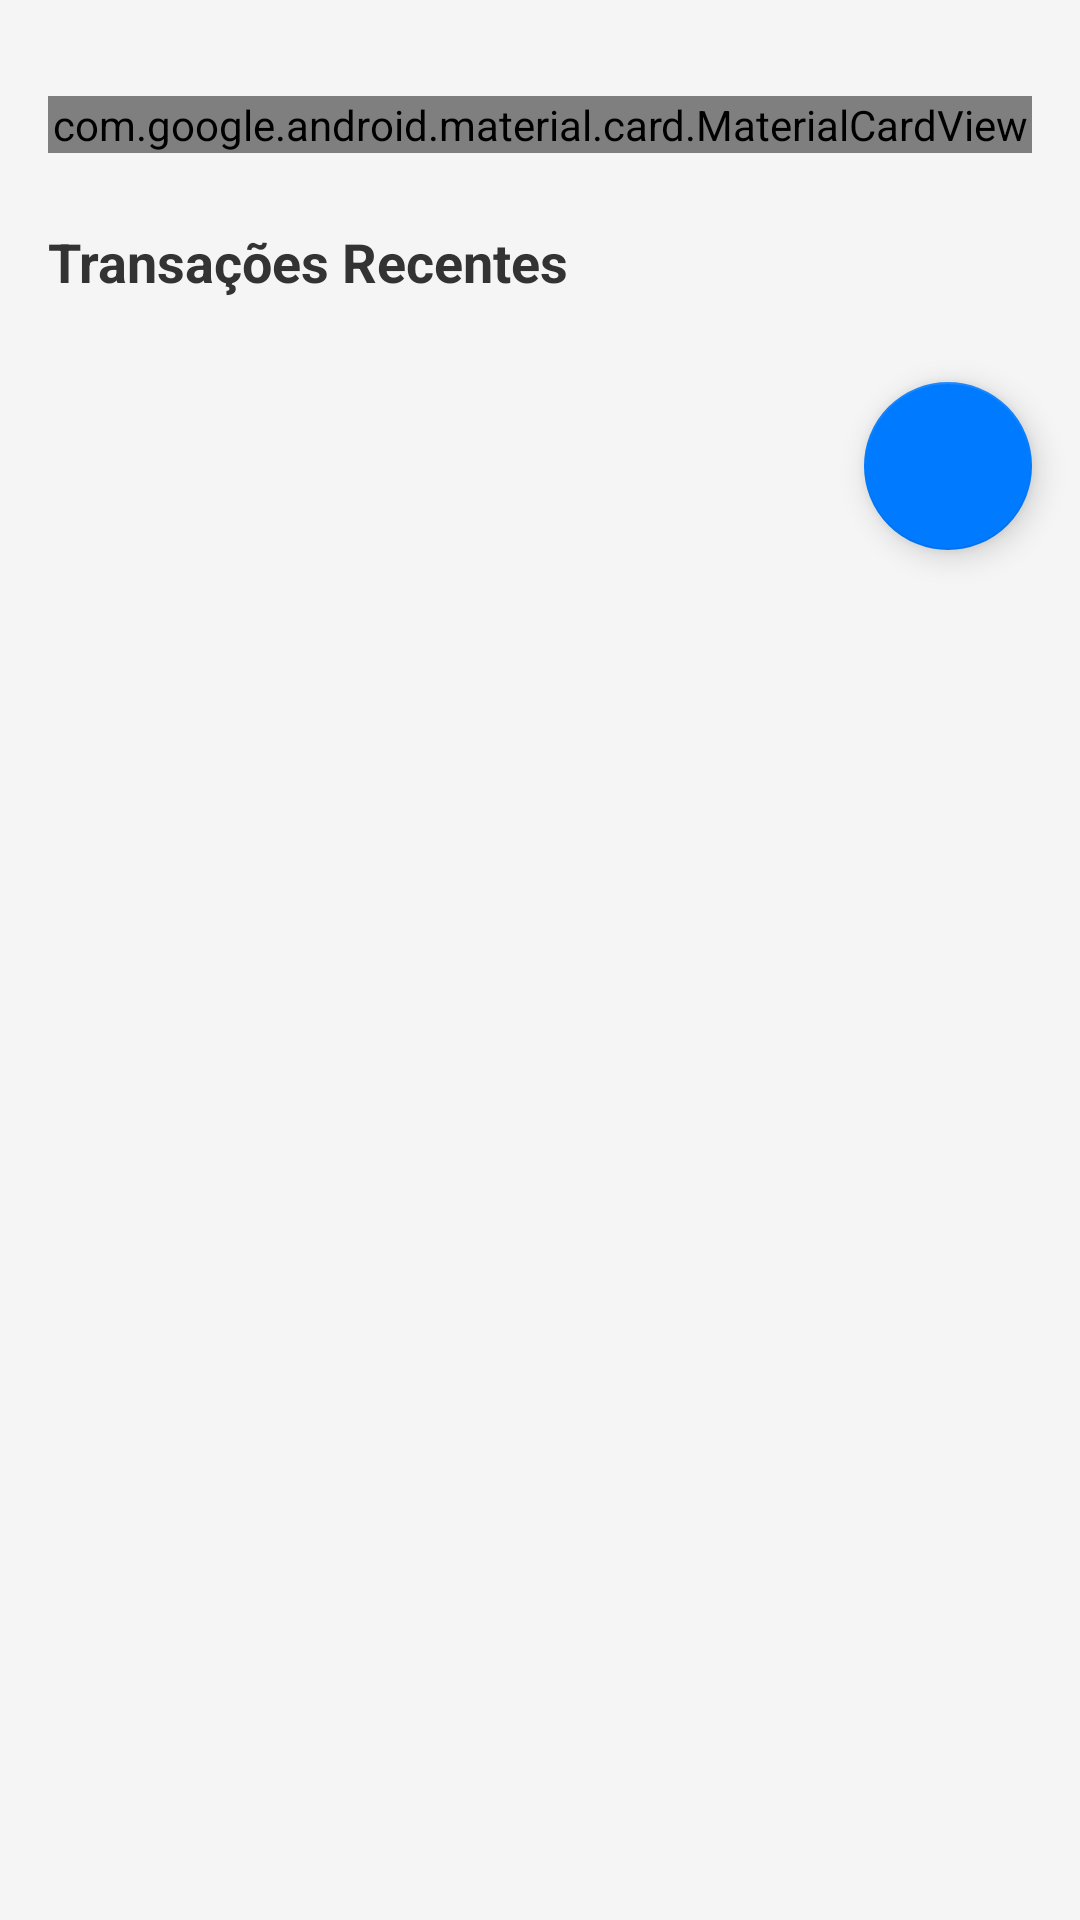

Reconstruct the res/layout file that produces this screen, plus the resources it refers to.
<!-- AndroidManifest.xml: application theme Theme.MoneyStd -->
<!-- res/layout/fragment_home.xml -->
<?xml version="1.0" encoding="utf-8"?>
<ScrollView xmlns:android="http://schemas.android.com/apk/res/android"
    xmlns:app="http://schemas.android.com/apk/res-auto"
    xmlns:tools="http://schemas.android.com/tools"
    android:layout_width="match_parent"
    android:layout_height="match_parent"
    android:background="@color/background_light"
    android:fillViewport="true">

    <LinearLayout
        android:layout_width="match_parent"
        android:layout_height="wrap_content"
        android:orientation="vertical"
        android:paddingTop="16dp">

        
        <com.google.android.material.card.MaterialCardView
            android:id="@+id/balance_card"
            android:layout_width="match_parent"
            android:layout_height="wrap_content"
            android:layout_margin="16dp"
            app:cardElevation="4dp"
            app:cardCornerRadius="12dp"
            app:cardBackgroundColor="@color/card_light">

            <LinearLayout
                android:layout_width="match_parent"
                android:layout_height="wrap_content"
                android:orientation="vertical"
                android:paddingHorizontal="8dp"
                android:paddingVertical="24dp">

                
                <TextView
                    android:id="@+id/balance_title"
                    android:layout_width="match_parent"
                    android:layout_height="wrap_content"
                    android:text="Saldo Total"
                    android:textSize="18sp"
                    android:textColor="@color/text_light"
                    android:textAlignment="center"
                    android:layout_marginBottom="2dp" />

                
                <TextView
                    android:id="@+id/balance_value"
                    android:layout_width="match_parent"
                    android:layout_height="wrap_content"
                    android:text="R$ 0,00"
                    android:textSize="30sp"
                    android:textStyle="bold"
                    android:textAlignment="center"
                    android:layout_marginTop="0dp"
                    android:layout_marginBottom="16dp"
                    android:paddingHorizontal="8dp"
                    android:paddingVertical="18dp"
                    tools:textColor="@color/success_light" />

                
                <LinearLayout
                    android:layout_width="match_parent"
                    android:layout_height="wrap_content"
                    android:orientation="horizontal"
                    android:weightSum="2">

                    
                    <LinearLayout
                        android:layout_width="0dp"
                        android:layout_height="wrap_content"
                        android:layout_weight="1"
                        android:orientation="vertical"
                        android:gravity="center">

                        <TextView
                            android:layout_width="wrap_content"
                            android:layout_height="wrap_content"
                            android:text="Receitas"
                            android:textSize="14sp"
                            android:textColor="@color/text_secondary_light"
                            android:layout_marginBottom="4dp" />

                        <TextView
                            android:id="@+id/income_value"
                            android:layout_width="wrap_content"
                            android:layout_height="wrap_content"
                            android:text="R$ 0,00"
                            android:textSize="16sp"
                            android:textStyle="bold"
                            android:textColor="@color/success_light" />

                    </LinearLayout>

                    
                    <LinearLayout
                        android:layout_width="0dp"
                        android:layout_height="wrap_content"
                        android:layout_weight="1"
                        android:orientation="vertical"
                        android:gravity="center">

                        <TextView
                            android:layout_width="wrap_content"
                            android:layout_height="wrap_content"
                            android:text="Despesas"
                            android:textSize="14sp"
                            android:textColor="@color/text_secondary_light"
                            android:layout_marginBottom="4dp" />

                        <TextView
                            android:id="@+id/expense_value"
                            android:layout_width="wrap_content"
                            android:layout_height="wrap_content"
                            android:text="R$ 0,00"
                            android:textSize="16sp"
                            android:textStyle="bold"
                            android:textColor="@color/error_light" />

                    </LinearLayout>

                </LinearLayout>

            </LinearLayout>

        </com.google.android.material.card.MaterialCardView>

        
        <LinearLayout
            android:layout_width="match_parent"
            android:layout_height="wrap_content"
            android:orientation="vertical"
            android:layout_marginHorizontal="16dp"
            android:layout_marginTop="8dp">

            <TextView
                android:layout_width="match_parent"
                android:layout_height="wrap_content"
                android:text="Transações Recentes"
                android:textSize="18sp"
                android:textStyle="bold"
                android:textColor="@color/text_light"
                android:layout_marginBottom="12dp" />

            <androidx.recyclerview.widget.RecyclerView
                android:id="@+id/recent_transactions_recycler"
                android:layout_width="match_parent"
                android:layout_height="wrap_content"
                android:nestedScrollingEnabled="false"
                tools:listitem="@layout/item_transaction" />

        </LinearLayout>

        
        <com.google.android.material.floatingactionbutton.FloatingActionButton
            android:id="@+id/fab_add_transaction"
            android:layout_width="wrap_content"
            android:layout_height="wrap_content"
            android:layout_gravity="end"
            android:layout_margin="16dp"
            android:src="@drawable/ic_add"
            app:backgroundTint="@color/primary"
            app:tint="@color/white" />

    </LinearLayout>

</ScrollView>
<!-- res/layout/item_transaction.xml (included above) -->
<?xml version="1.0" encoding="utf-8"?>
<com.google.android.material.card.MaterialCardView xmlns:android="http://schemas.android.com/apk/res/android"
    xmlns:app="http://schemas.android.com/apk/res-auto"
    xmlns:tools="http://schemas.android.com/tools"
    android:layout_width="match_parent"
    android:layout_height="wrap_content"
    android:layout_marginHorizontal="16dp"
    android:layout_marginVertical="4dp"
    app:cardElevation="2dp"
    app:cardCornerRadius="8dp"
    app:cardBackgroundColor="@color/card_light">

    <androidx.constraintlayout.widget.ConstraintLayout
        android:layout_width="match_parent"
        android:layout_height="wrap_content"
        android:paddingVertical="8dp"
        android:paddingHorizontal="16dp">

        
        <View
            android:id="@+id/category_indicator"
            android:layout_width="4dp"
            android:layout_height="40dp"
            android:background="#95A5A6"
            app:layout_constraintStart_toStartOf="parent"
            app:layout_constraintTop_toTopOf="parent"
            app:layout_constraintBottom_toBottomOf="parent" />

        
        <LinearLayout
            android:id="@+id/transaction_info"
            android:layout_width="0dp"
            android:layout_height="wrap_content"
            android:orientation="vertical"
            android:layout_marginStart="12dp"
            app:layout_constraintStart_toEndOf="@id/category_indicator"
            app:layout_constraintEnd_toStartOf="@id/amount_container"
            app:layout_constraintTop_toTopOf="parent"
            app:layout_constraintBottom_toBottomOf="parent">

            
            <TextView
                android:id="@+id/transaction_description"
                android:layout_width="match_parent"
                android:layout_height="wrap_content"
                android:text="Descrição da transação"
                android:textSize="16sp"
                android:textStyle="bold"
                android:textColor="@color/text_light"
                android:maxLines="1"
                android:ellipsize="end"
                android:layout_marginBottom="2dp"
                tools:text="Compra no supermercado" />

            
            <TextView
                android:id="@+id/transaction_category"
                android:layout_width="match_parent"
                android:layout_height="wrap_content"
                android:text="Categoria"
                android:textSize="14sp"
                android:textColor="@color/text_secondary_light"
                android:layout_marginBottom="2dp"
                tools:text="Alimentação" />

            
            <TextView
                android:id="@+id/transaction_date"
                android:layout_width="match_parent"
                android:layout_height="wrap_content"
                android:text="Data"
                android:textSize="12sp"
                android:textColor="@color/placeholder_light"
                tools:text="15/01/2024" />

        </LinearLayout>

        
        <LinearLayout
            android:id="@+id/amount_container"
            android:layout_width="wrap_content"
            android:layout_height="wrap_content"
            android:orientation="vertical"
            android:gravity="end"
            app:layout_constraintEnd_toEndOf="parent"
            app:layout_constraintTop_toTopOf="parent"
            app:layout_constraintBottom_toBottomOf="parent">

            
            <TextView
                android:id="@+id/transaction_amount"
                android:layout_width="wrap_content"
                android:layout_height="wrap_content"
                android:text="+ R$ 0,00"
                android:textSize="16sp"
                android:textStyle="bold"
                android:layout_marginBottom="4dp"
                tools:textColor="@color/success_light"
                tools:text="- R$ 150,00" />

            
            <LinearLayout
                android:id="@+id/action_buttons"
                android:layout_width="wrap_content"
                android:layout_height="wrap_content"
                android:orientation="horizontal">

                
                <ImageButton
                    android:id="@+id/btn_edit"
                    android:layout_width="32dp"
                    android:layout_height="32dp"
                    android:src="@drawable/ic_edit"
                    android:background="?attr/selectableItemBackgroundBorderless"
                    android:contentDescription="Editar"
                    app:tint="@color/primary" />

                
                <ImageButton
                    android:id="@+id/btn_delete"
                    android:layout_width="32dp"
                    android:layout_height="32dp"
                    android:src="@drawable/ic_delete"
                    android:background="?attr/selectableItemBackgroundBorderless"
                    android:contentDescription="Excluir"
                    app:tint="@color/error_light" />

            </LinearLayout>

        </LinearLayout>

    </androidx.constraintlayout.widget.ConstraintLayout>

</com.google.android.material.card.MaterialCardView>
<!-- resources referenced by this layout -->
<resources>
  <color name="background_light">#F5F5F5</color>
  <color name="card_light">#FFFFFF</color>
  <color name="error_light">#E74C3C</color>
  <color name="placeholder_light">#999999</color>
  <color name="primary">#007AFF</color>
  <color name="success_light">#2ECC71</color>
  <color name="text_light">#333333</color>
  <color name="text_secondary_light">#666666</color>
  <color name="white">#FFFFFF</color>
  <style name="Theme.MoneyStd" parent="Theme.AppCompat.DayNight.NoActionBar">
          
          <item name="colorPrimary">@color/primary</item>
          <item name="colorPrimaryDark">@color/primary</item>
          <item name="colorAccent">@color/accent</item>
          
          
          <item name="android:colorBackground">@color/background_light</item>
          <item name="android:textColor">@color/text_light</item>
          
          
          <item name="android:statusBarColor">@color/background_light</item>
          <item name="android:windowLightStatusBar">true</item>
          
          
          <item name="android:navigationBarColor">@color/surface_light</item>
          <item name="android:windowLightNavigationBar">true</item>
          
          
          <item name="android:windowBackground">@color/background_light</item>
      </style>
  <color name="accent">#FF6B6B</color>
  <color name="surface_light">#FFFFFF</color>
</resources>
